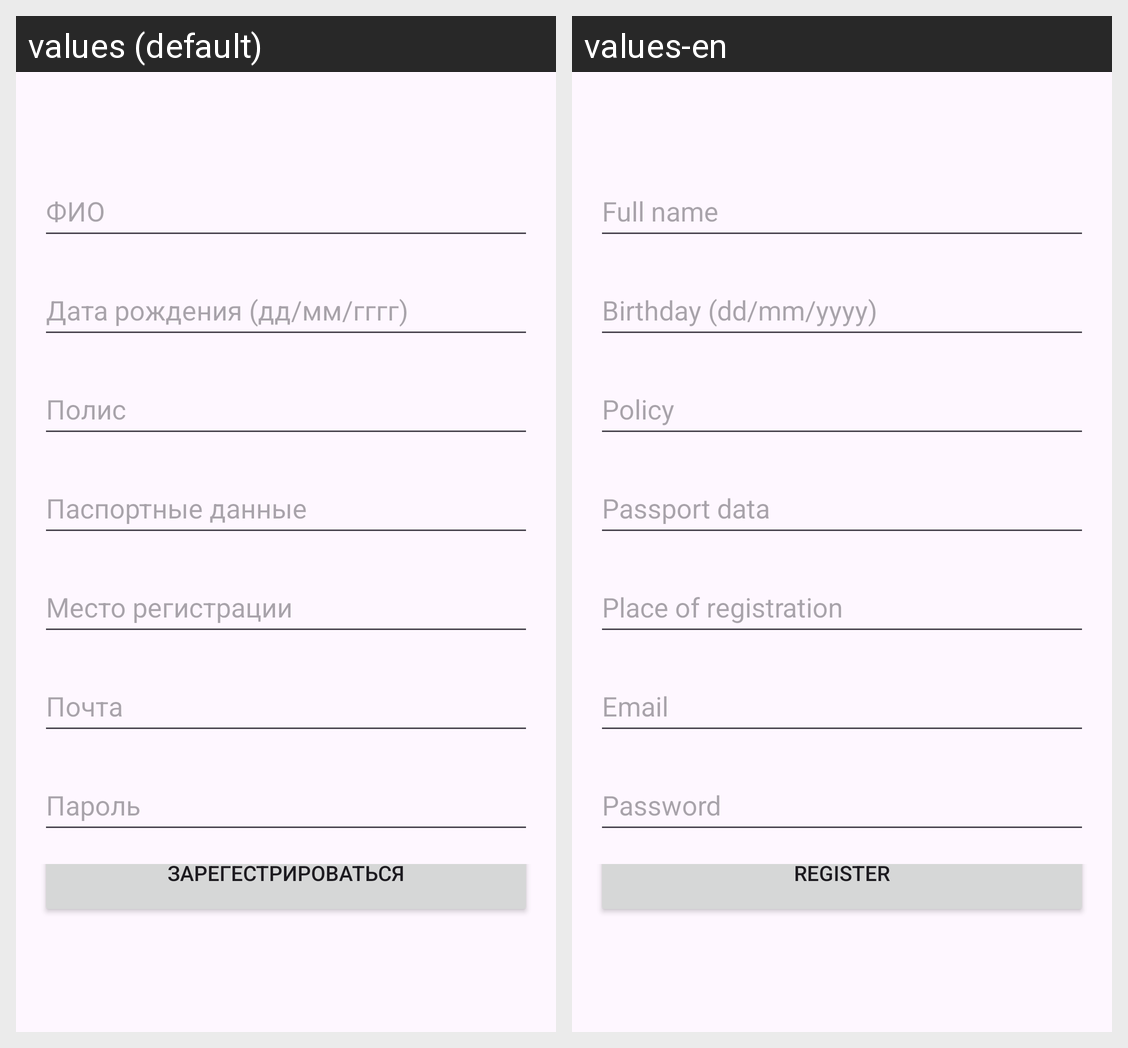

Translations of the strings shown on this Android screen, per locale in the grid:
Android screen res/layout/patient_register.xml rendered under 2 locales, left to right: values (default), values-en. Device: Nexus 5 (rendered at 1080×1920; each locale shown at half size, 540×960, under a caption strip naming it); theme Theme.Polyclynic_kot.
Strings drawn on this screen, with the default value and each locale's value (text and hints the layout hard-codes, and strings that could not be matched under every locale, appear in the picture but are not listed):

full_name
  values: ФИО
  values-en: Full name

birthday_ddmmyyyy
  values: Дата рождения (дд/мм/гггг)
  values-en: Birthday (dd/mm/yyyy)

policy
  values: Полис
  values-en: Policy

passport_data
  values: Паспортные данные
  values-en: Passport data

place_of_registration
  values: Место регистрации
  values-en: Place of registration

email
  values: Почта
  values-en: Email

password
  values: Пароль
  values-en: Password

register
  values: Зарегестрироваться
  values-en: Register
